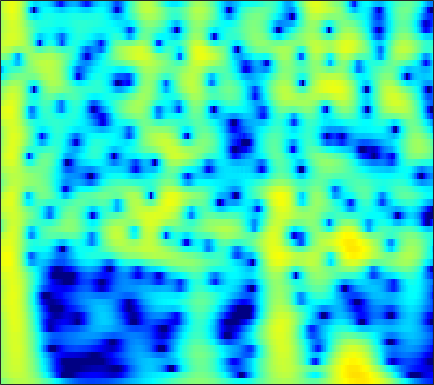

The data file committed next to this chart (first rows):
-0.39246, 0.10696, 0.70631, 1.2224, 1.5525, 1.9149, 2.1875, 2.3334, 2.4513, 2.4825, 2.428, 2.3313, 2.1286, 1.8427, 1.5758, 1.1554, 0.6646, 0.25113, -0.36047, -1.0409, -1.787, -2.3896, -3.2465, -4.1583
1.114, 1.546, 2.053, 2.474, 2.731, 2.99, 3.15, 3.203, 3.183, 3.057, 2.82, 2.569, 2.136, 1.589, 1.103, 0.3488, -0.528, -1.27, -2.377, -3.627, -5.03, -6.195, -7.914, -9.854
1.167, 1.713, 2.33, 2.822, 3.109, 3.381, 3.526, 3.552, 3.476, 3.271, 2.933, 2.592, 2.018, 1.306, 0.6797, -0.2807, -1.387, -2.314, -3.683, -5.205, -6.881, -8.24, -10.18, -12.25
0.9801, 1.608, 2.326, 2.902, 3.237, 3.553, 3.719, 3.744, 3.648, 3.402, 3.008, 2.614, 1.958, 1.153, 0.4528, -0.6086, -1.812, -2.805, -4.246, -5.811, -7.49, -8.822, -10.69, -12.66
0.6155, 1.417, 2.307, 3.009, 3.413, 3.791, 3.986, 4.015, 3.897, 3.602, 3.133, 2.666, 1.893, 0.9478, 0.1263, -1.117, -2.523, -3.682, -5.354, -7.146, -9.022, -10.45, -12.31, -14.04
0.8578, 1.652, 2.54, 3.237, 3.638, 4.009, 4.193, 4.206, 4.054, 3.71, 3.173, 2.641, 1.76, 0.6762, -0.2734, -1.734, -3.438, -4.896, -7.123, -9.751, -12.95, -15.91, -21.3, -31.59
0.9656, 1.732, 2.594, 3.267, 3.645, 3.983, 4.134, 4.123, 3.944, 3.575, 3.016, 2.47, 1.575, 0.4944, -0.4354, -1.827, -3.38, -4.64, -6.428, -8.3, -10.18, -11.54, -13.12, -14.27
0.9821, 1.756, 2.636, 3.332, 3.724, 4.071, 4.214, 4.187, 3.977, 3.568, 2.96, 2.376, 1.428, 0.2919, -0.6758, -2.107, -3.676, -4.925, -6.653, -8.39, -10.05, -11.18, -12.45, -13.36
0.881, 1.781, 2.773, 3.538, 3.968, 4.348, 4.503, 4.47, 4.223, 3.749, 3.051, 2.383, 1.296, -0.02241, -1.169, -2.917, -4.931, -6.634, -9.188, -12.13, -15.53, -18.37, -21.84, -22.69
0.7119, 1.749, 2.868, 3.7, 4.148, 4.524, 4.657, 4.598, 4.307, 3.773, 2.998, 2.26, 1.065, -0.3725, -1.615, -3.502, -5.659, -7.463, -10.13, -13.13, -16.37, -18.78, -21.28, -22.1
1.284, 2.183, 3.177, 3.93, 4.325, 4.624, 4.672, 4.552, 4.187, 3.584, 2.737, 1.94, 0.6733, -0.816, -2.076, -3.942, -6.011, -7.684, -10.04, -12.48, -14.93, -16.74, -19.07, -21.15
2.116, 2.847, 3.638, 4.224, 4.525, 4.726, 4.688, 4.499, 4.036, 3.332, 2.385, 1.511, 0.1323, -1.487, -2.851, -4.862, -7.075, -8.848, -11.34, -13.96, -16.73, -18.93, -22.2, -26.33
2.364, 3.093, 3.881, 4.429, 4.69, 4.846, 4.77, 4.547, 4.017, 3.229, 2.186, 1.23, -0.2993, -2.133, -3.705, -6.076, -8.777, -11.03, -14.32, -17.72, -20.66, -22.17, -23.18, -23.57
2.025, 2.866, 3.773, 4.423, 4.733, 4.914, 4.84, 4.621, 4.103, 3.316, 2.26, 1.287, -0.2615, -2.118, -3.733, -6.222, -9.167, -11.74, -15.85, -21.11, -27.21, -28.01, -24.84, -22.43
1.722, 2.645, 3.583, 4.257, 4.595, 4.797, 4.728, 4.52, 4.041, 3.316, 2.338, 1.456, 0.09406, -1.501, -2.852, -4.826, -6.956, -8.628, -10.91, -13.07, -14.83, -15.9, -17.02, -17.72
2.116, 2.898, 3.719, 4.265, 4.508, 4.637, 4.537, 4.304, 3.799, 3.095, 2.197, 1.396, 0.1691, -1.208, -2.33, -3.94, -5.665, -7.007, -8.834, -10.71, -12.61, -14.01, -15.81, -17.6
2.981, 3.55, 4.165, 4.548, 4.667, 4.639, 4.408, 4.084, 3.458, 2.657, 1.698, 0.8726, -0.3452, -1.642, -2.671, -4.124, -5.664, -6.873, -8.602, -10.55, -12.72, -14.51, -17.32, -20.85
3.865, 4.367, 4.816, 5.053, 5.074, 4.861, 4.388, 3.882, 2.997, 1.87, 0.5617, -0.4964, -1.95, -3.384, -4.389, -5.586, -6.69, -7.522, -8.703, -10.04, -11.69, -13.19, -15.48, -18.23
4.513, 5.06, 5.494, 5.626, 5.558, 5.188, 4.474, 3.734, 2.439, 0.7156, -1.457, -3.382, -6.368, -9.393, -10.81, -10.84, -9.91, -9.352, -8.976, -9.04, -9.567, -10.15, -11.07, -12.15
4.58, 5.092, 5.563, 5.691, 5.564, 5.154, 4.42, 3.608, 2.206, 0.3933, -1.996, -4.221, -7.834, -12.13, -14.12, -12.57, -10.23, -8.953, -7.935, -7.561, -7.574, -7.817, -8.509, -9.377
4.121, 4.564, 4.953, 5.116, 5.027, 4.684, 4.088, 3.435, 2.347, 1.051, -0.4458, -1.605, -3.084, -4.358, -5.013, -5.507, -5.664, -5.625, -5.551, -5.605, -5.803, -6.139, -6.898, -7.964
3.45, 3.948, 4.352, 4.573, 4.615, 4.378, 3.876, 3.358, 2.383, 1.187, -0.1386, -1.237, -2.645, -3.759, -4.375, -4.806, -4.783, -4.644, -4.395, -4.144, -4.104, -4.203, -4.46, -5.066
1.806, 2.619, 3.531, 4.085, 4.337, 4.343, 3.97, 3.478, 2.437, 0.9591, -1.001, -2.911, -6.073, -9.905, -11.96, -10.68, -7.846, -6.156, -4.524, -3.391, -2.688, -2.336, -2.044, -1.978
-1.671, 0.1342, 1.916, 3.148, 3.631, 3.963, 3.86, 3.46, 2.66, 1.362, -0.3969, -2.009, -4.739, -7.484, -8.826, -8.308, -6.524, -5.29, -3.929, -3.045, -2.37, -1.98, -1.653, -1.28
-1.194, 0.2623, 1.664, 2.74, 3.237, 3.589, 3.618, 3.401, 2.908, 2.135, 1.184, 0.4, -0.6929, -1.656, -2.275, -2.829, -3.186, -3.396, -3.626, -3.926, -4.194, -4.347, -4.396, -4.065
1.431, 2.023, 2.823, 3.306, 3.615, 3.758, 3.664, 3.491, 2.998, 2.417, 1.665, 1.073, 0.2926, -0.5429, -1.111, -1.924, -2.788, -3.526, -4.809, -6.41, -8.723, -10.87, -13.29, -12.67
2.666, 3.13, 3.646, 3.993, 4.089, 4.043, 3.735, 3.349, 2.646, 1.752, 0.76, 0.001232, -0.9174, -1.625, -2.052, -2.552, -3.101, -3.642, -4.653, -6.14, -8.2, -10.11, -12.27, -11.81
2.786, 3.49, 4.087, 4.517, 4.586, 4.429, 3.917, 3.247, 2.041, 0.2601, -1.965, -3.973, -6.353, -6.872, -6.059, -4.544, -3.462, -2.99, -2.734, -2.905, -3.248, -3.642, -3.967, -4.213
1.551, 2.606, 3.651, 4.292, 4.54, 4.504, 4.072, 3.443, 2.168, 0.2592, -2.454, -5.204, -9.443, -9.69, -7.182, -4.276, -2.417, -1.541, -0.858, -0.6035, -0.6616, -0.8738, -1.331, -1.988
-0.5794, 0.6561, 2.009, 2.853, 3.283, 3.517, 3.434, 3.172, 2.553, 1.742, 0.7889, 0.1145, -0.6223, -0.9418, -0.9418, -0.6801, -0.3834, -0.1854, -0.09627, -0.1613, -0.484, -0.8256, -1.579, -2.523
-1.07, -0.00618, 1.064, 1.903, 2.316, 2.673, 2.784, 2.741, 2.539, 2.212, 1.817, 1.514, 1.154, 0.8383, 0.6678, 0.4674, 0.2967, 0.1475, -0.09997, -0.4656, -0.9562, -1.446, -2.224, -3.227
-0.1412, 0.5537, 1.36, 1.974, 2.31, 2.579, 2.667, 2.621, 2.448, 2.158, 1.806, 1.523, 1.165, 0.8442, 0.634, 0.3789, 0.1524, -0.04012, -0.3232, -0.7125, -1.202, -1.684, -2.425, -3.363
1.032, 1.615, 2.317, 2.793, 3.038, 3.152, 3.06, 2.847, 2.398, 1.799, 1.122, 0.6103, -0.001442, -0.413, -0.6027, -0.6766, -0.6554, -0.6289, -0.6533, -0.7937, -1.102, -1.458, -2.125, -3.001
1.867, 2.668, 3.453, 3.981, 4.173, 4.169, 3.835, 3.347, 2.371, 0.9981, -0.7307, -2.234, -4.114, -5.083, -4.854, -3.758, -2.607, -1.867, -1.211, -0.836, -0.7901, -0.9105, -1.374, -2.092
1.711, 2.788, 3.852, 4.53, 4.77, 4.76, 4.322, 3.717, 2.442, 0.5632, -2.233, -5.16, -11.41, -17.89, -12.13, -7.218, -4.535, -3.31, -2.22, -1.613, -1.297, -1.25, -1.364, -1.771
1.099, 2.157, 3.348, 4.097, 4.446, 4.554, 4.29, 3.864, 2.943, 1.703, 0.1247, -1.119, -2.703, -3.855, -4.258, -4.451, -4.391, -4.365, -4.254, -4.112, -3.825, -3.616, -3.317, -3.174
0.7128, 1.854, 2.974, 3.829, 4.23, 4.494, 4.453, 4.193, 3.65, 2.814, 1.815, 0.9357, -0.3061, -1.637, -2.732, -4.288, -6.162, -7.68, -9.76, -10.6, -9.633, -8.212, -6.593, -5.328
0.2866, 1.509, 2.774, 3.691, 4.128, 4.459, 4.482, 4.311, 3.868, 3.177, 2.285, 1.478, 0.2201, -1.236, -2.532, -4.568, -7.215, -9.817, -14.65, -18.48, -14.03, -10.82, -7.988, -6.161
0.5873, 1.658, 2.837, 3.588, 3.987, 4.206, 4.135, 3.938, 3.403, 2.689, 1.758, 0.9561, -0.2079, -1.497, -2.446, -3.79, -5.061, -5.929, -6.858, -7.187, -6.947, -6.5, -5.69, -5.015
2.058, 2.777, 3.533, 3.992, 4.211, 4.209, 3.928, 3.568, 2.793, 1.799, 0.5665, -0.4783, -1.885, -3.225, -4.018, -4.783, -5.153, -5.217, -5.164, -4.946, -4.695, -4.492, -4.213, -4.071
3.509, 4.008, 4.463, 4.767, 4.788, 4.614, 4.158, 3.557, 2.514, 1.036, -0.9071, -2.67, -5.62, -8.909, -10.92, -10.69, -8.689, -7.245, -5.727, -4.75, -4.124, -3.863, -3.803, -3.938
3.7, 4.188, 4.72, 5.021, 5.046, 4.863, 4.37, 3.756, 2.644, 1.109, -0.9272, -2.831, -6.04, -10.1, -12.7, -11.97, -8.992, -7.122, -5.359, -4.244, -3.625, -3.485, -3.725, -4.433
2.232, 3.063, 3.891, 4.353, 4.564, 4.521, 4.144, 3.723, 2.819, 1.635, 0.2498, -0.9476, -2.539, -3.878, -4.646, -5.055, -4.835, -4.467, -3.805, -3.176, -2.806, -2.728, -2.954, -3.747
0.5954, 1.704, 2.752, 3.466, 3.781, 3.907, 3.732, 3.399, 2.696, 1.696, 0.4195, -0.687, -2.323, -3.991, -5.027, -5.835, -5.663, -5.029, -3.902, -2.818, -1.983, -1.563, -1.309, -1.393
-0.1961, 0.6453, 1.67, 2.44, 2.761, 3.028, 3.031, 2.772, 2.218, 1.337, 0.01072, -1.313, -3.655, -7.168, -11.4, -22.64, -14, -8.898, -5.082, -2.69, -1.087, -0.2901, 0.3953, 0.771
-2.161, -1.364, -0.4187, 0.3483, 0.8394, 1.265, 1.441, 1.444, 1.2, 0.6934, -0.07763, -0.8434, -2.147, -3.66, -4.723, -5.51, -4.968, -3.896, -2.239, -0.7774, 0.3653, 1.022, 1.62, 1.937
-6.564, -5.214, -3.776, -2.606, -1.87, -1.244, -0.8561, -0.6151, -0.4702, -0.4462, -0.4755, -0.5253, -0.6496, -0.7613, -0.7539, -0.6284, -0.3084, 0.06588, 0.651, 1.235, 1.741, 2.058, 2.328, 2.397
-10.77, -8.276, -5.978, -4.648, -4.144, -3.713, -3.501, -3.436, -3.125, -2.578, -1.9, -1.369, -0.6575, -0.02625, 0.3723, 0.8797, 1.339, 1.647, 2.016, 2.341, 2.59, 2.69, 2.735, 2.65
-5.596, -4.905, -4.239, -4.167, -4.645, -5.719, -7.463, -9.114, -9.531, -7.237, -4.609, -2.953, -1.22, 0.02614, 0.6917, 1.404, 1.928, 2.209, 2.501, 2.725, 2.874, 2.895, 2.852, 2.71
-0.3844, -0.3224, -0.5391, -1.156, -1.97, -3.731, -6.562, -9.35, -10.76, -7.215, -3.852, -2.086, -0.4489, 0.576, 1.04, 1.403, 1.587, 1.665, 1.769, 1.895, 2.02, 2.087, 2.087, 1.963
2.453, 2.61, 2.634, 2.435, 2.188, 1.616, 0.957, 0.5155, 0.2817, 0.426, 0.7397, 0.915, 0.9675, 0.7075, 0.3173, -0.5385, -1.56, -2.179, -2.536, -2.266, -1.662, -1.177, -0.8055, -0.8284
2.671, 3.196, 3.698, 3.959, 4.002, 3.927, 3.745, 3.566, 3.249, 2.852, 2.335, 1.838, 0.908, -0.4441, -1.855, -4.497, -8.67, -13.93, -20.34, -11.69, -7.609, -6.02, -4.965, -4.887
1.926, 2.679, 3.407, 3.885, 4.075, 4.191, 4.127, 3.979, 3.61, 3.062, 2.331, 1.652, 0.5345, -0.865, -2.15, -4.128, -6.32, -7.763, -8.733, -8.289, -7.309, -6.728, -6.343, -6.508
1.418, 2.15, 2.939, 3.505, 3.799, 3.974, 3.923, 3.734, 3.33, 2.743, 1.984, 1.3, 0.2813, -0.8285, -1.669, -2.78, -3.772, -4.391, -4.968, -5.266, -5.385, -5.409, -5.524, -5.76
1.254, 2.06, 2.949, 3.579, 3.89, 4.055, 3.966, 3.728, 3.212, 2.474, 1.542, 0.7422, -0.4116, -1.573, -2.383, -3.288, -3.941, -4.284, -4.548, -4.676, -4.733, -4.764, -4.835, -4.965
1.525, 2.527, 3.525, 4.202, 4.486, 4.625, 4.461, 4.152, 3.44, 2.397, 1.018, -0.2296, -2.141, -4.204, -5.648, -6.947, -7.19, -6.833, -6.161, -5.569, -5.169, -5.029, -4.963, -5.03
2.082, 3.069, 4.085, 4.771, 5.071, 5.192, 4.977, 4.589, 3.742, 2.485, 0.7381, -0.9706, -3.976, -8.364, -13.58, -35.24, -15.45, -11.28, -8.439, -6.95, -6.228, -6.024, -6.107, -6.478
2.108, 2.996, 3.967, 4.645, 4.973, 5.113, 4.935, 4.569, 3.81, 2.706, 1.244, -0.08302, -2.173, -4.488, -6.164, -7.692, -8.052, -7.814, -7.347, -7.069, -7.117, -7.362, -8.068, -9.223
